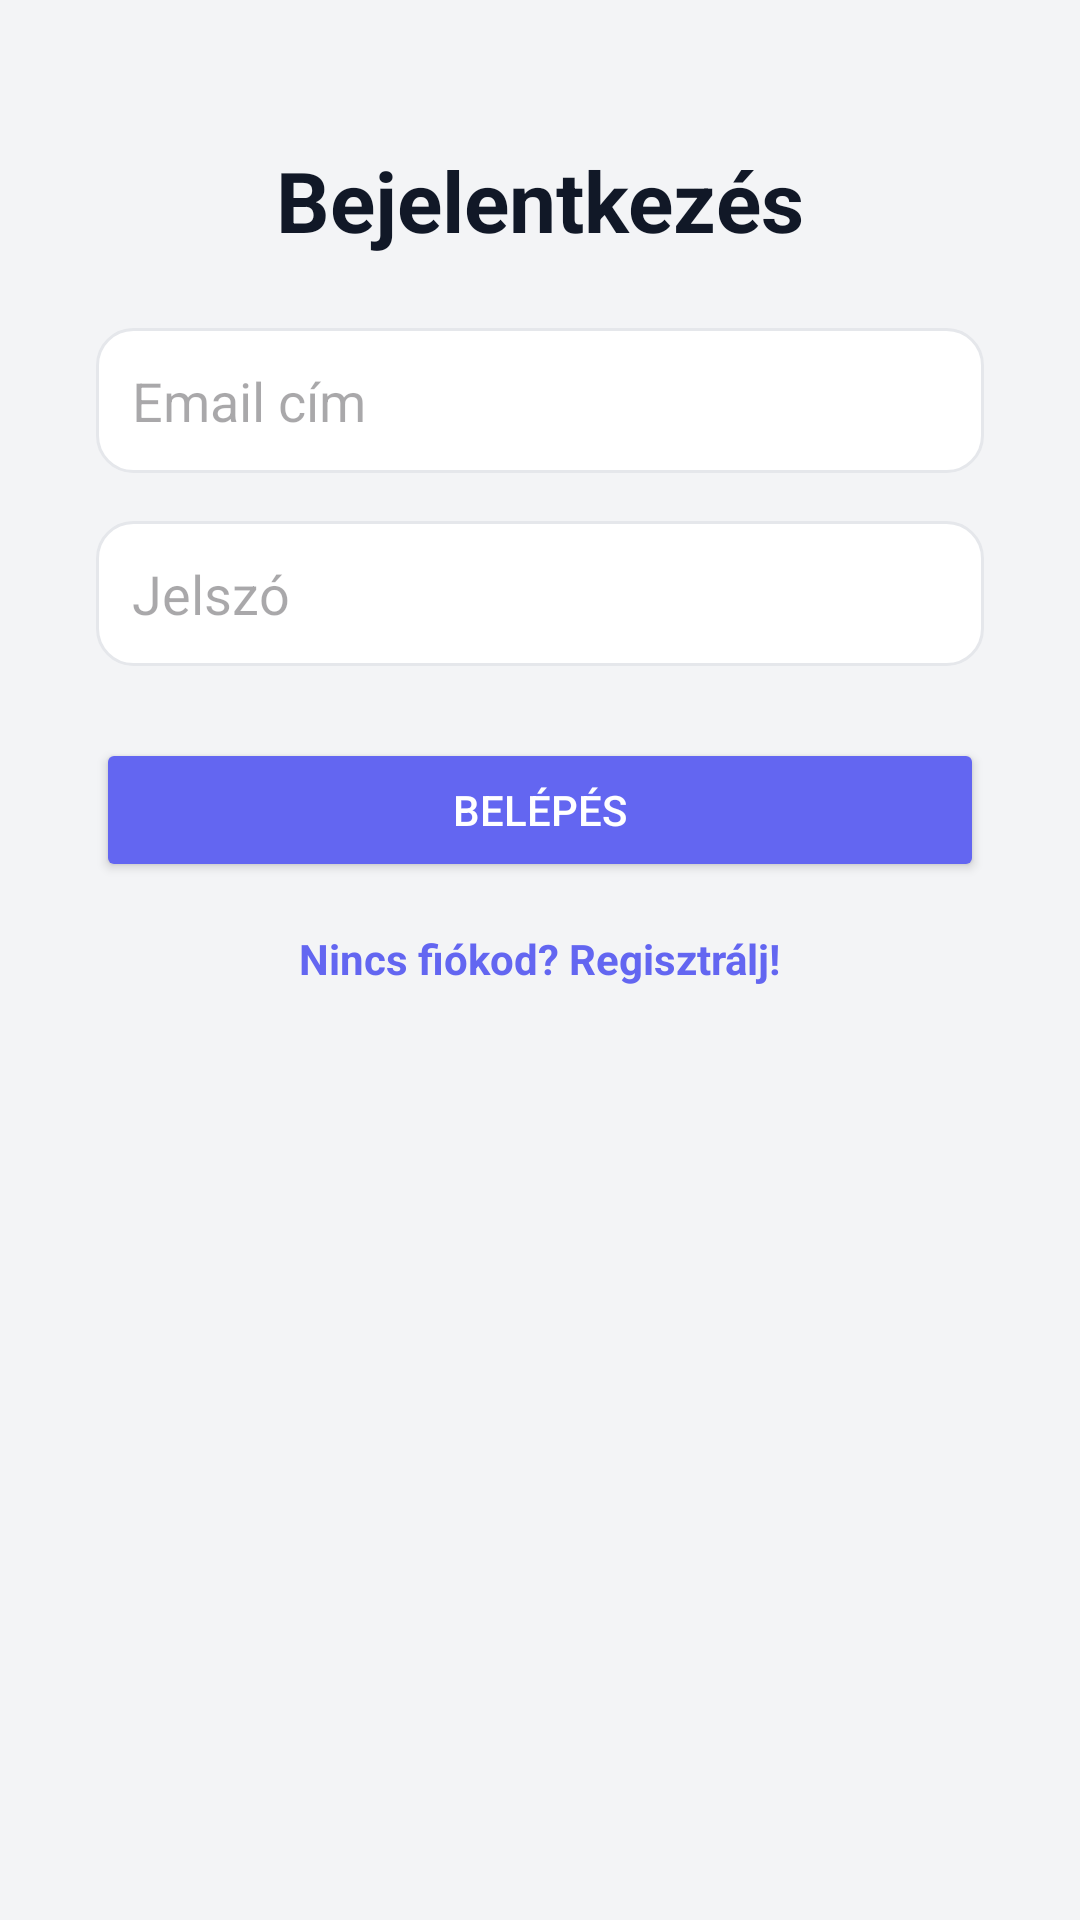

Write the Android layout XML for this screen, with the resource values it uses.
<!-- AndroidManifest.xml: application theme Theme.ConcertTicketApp -->
<!-- res/layout/activity_login.xml -->
<androidx.constraintlayout.widget.ConstraintLayout
    xmlns:android="http://schemas.android.com/apk/res/android"
    xmlns:app="http://schemas.android.com/apk/res-auto"
    android:layout_width="match_parent"
    android:layout_height="match_parent"
    android:background="#F3F4F6">

    <TextView
        android:id="@+id/textTitle"
        android:layout_width="wrap_content"
        android:layout_height="wrap_content"
        android:text="Bejelentkezés"
        android:textSize="28sp"
        android:textStyle="bold"
        android:textColor="#111827"
        app:layout_constraintTop_toTopOf="parent"
        app:layout_constraintBottom_toTopOf="@id/emailInput"
        app:layout_constraintStart_toStartOf="parent"
        app:layout_constraintEnd_toEndOf="parent"
        android:layout_marginTop="48dp" />

    <EditText
        android:id="@+id/emailInput"
        android:layout_width="0dp"
        android:layout_height="wrap_content"
        android:hint="Email cím"
        android:inputType="textEmailAddress"
        android:background="@drawable/edit_text_bg"
        android:padding="12dp"
        app:layout_constraintTop_toBottomOf="@id/textTitle"
        app:layout_constraintStart_toStartOf="parent"
        app:layout_constraintEnd_toEndOf="parent"
        android:layout_marginHorizontal="32dp"
        android:layout_marginTop="24dp" />

    <EditText
        android:id="@+id/passwordInput"
        android:layout_width="0dp"
        android:layout_height="wrap_content"
        android:hint="Jelszó"
        android:inputType="textPassword"
        android:background="@drawable/edit_text_bg"
        android:padding="12dp"
        app:layout_constraintTop_toBottomOf="@id/emailInput"
        app:layout_constraintStart_toStartOf="parent"
        app:layout_constraintEnd_toEndOf="parent"
        android:layout_marginHorizontal="32dp"
        android:layout_marginTop="16dp" />

    <LinearLayout
        android:id="@+id/loginActions"
        android:layout_width="0dp"
        android:layout_height="wrap_content"
        android:orientation="vertical"
        app:layout_constraintTop_toBottomOf="@id/passwordInput"
        app:layout_constraintStart_toStartOf="parent"
        app:layout_constraintEnd_toEndOf="parent"
        android:layout_marginTop="24dp"
        android:layout_marginHorizontal="32dp">

        <Button
            android:id="@+id/buttonLogin"
            android:layout_width="match_parent"
            android:layout_height="wrap_content"
            android:text="Belépés"
            android:backgroundTint="#6366F1"
            android:textColor="#FFFFFF"
            android:padding="12dp" />

        <TextView
            android:id="@+id/textRegisterLink"
            android:layout_width="wrap_content"
            android:layout_height="wrap_content"
            android:text="Nincs fiókod? Regisztrálj!"
            android:textColor="#6366F1"
            android:textStyle="bold"
            android:layout_marginTop="16dp"
            android:layout_gravity="center_horizontal" />
    </LinearLayout>

</androidx.constraintlayout.widget.ConstraintLayout>
<!-- resources referenced by this layout -->
<resources>
  <!-- drawable edit_text_bg (drawable) -->
  <?xml version="1.0" encoding="utf-8"?>
  <shape xmlns:android="http://schemas.android.com/apk/res/android"
      android:shape="rectangle">
      <solid android:color="#FFFFFF"/>
      <corners android:radius="12dp"/>
      <stroke android:width="1dp" android:color="#E5E7EB"/>
  </shape>
  <style name="Theme.ConcertTicketApp" parent="Base.Theme.ConcertTicketApp" />
  <style name="Base.Theme.ConcertTicketApp" parent="Theme.Material3.DayNight.NoActionBar">
          
          
      </style>
</resources>
